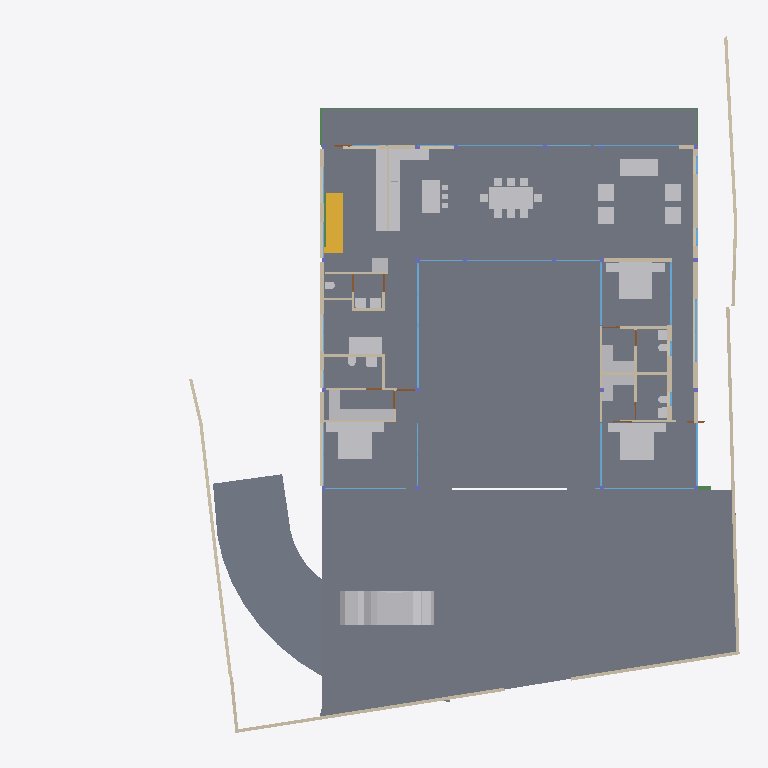
Plan cut of the same IFC building model at storey 'GROUND FLOOR' (level 0.45 m, cut at 1.85 m), seen from above with north up, elements coloured by IFC class: 43 other elements (light grey), 39 walls (beige), 27 windows (light blue), 12 slabs (grey), 6 beams (green), 6 doors (brown), 1 stair flight (yellow). Cut surfaces are drawn darker.
Extent 39.1 m × 38.4 m × 7.7 m (x, y, z). Storeys (5): CELLAR at -2.55 m; GROUND  at 0.00 m; GROUND FLOOR at 0.45 m; GF Lintel at 3.15 m; FIRST FLOOR at 3.65 m. Elements (289): 60 IfcWall, 52 IfcBeam, 41 IfcWindow, 28 IfcSlab, 24 IfcFurniture, 23 IfcColumn, 18 IfcSanitaryTerminal, 16 IfcDoor, 12 IfcFurnishingElement, 3 IfcCovering, 3 IfcElectricAppliance, 3 IfcStairFlight.

HEADER;
FILE_DESCRIPTION(('ViewDefinition [CoordinationView]'),'2;1');
FILE_NAME('Manilal.ifc','2025-02-05T21:05:06+05:30',(),(),'IfcOpenShell 0.8.0','Bonsai 0.8.0','');
FILE_SCHEMA(('IFC4X3'));
ENDSEC;
DATA;
#1480=IFCPROJECT('2TuuvCHJz54PsFPcraEbH$',$,'My Project',$,$,$,$,(#3,#128),#1481);
#3305=IFCSITE('0lpfVeOW52QfroqLYyHNY2',$,'My Site',$,$,#26,$,$,$,$,$,$,$,$);
#22021=IFCSITE('3bEIgyqTrDuwi1cEDDCOva',$,'Site',$,$,#223414,#22354,$,$,$,$,$,$,$);
#3313=IFCBUILDING('0MzaWOaS178x5FMqOflU3C',$,'My Building',$,$,#25,$,$,$,$,$,$);
#2081=IFCBUILDINGSTOREY('09kFoqoxrCvB1_fcEsMZsQ',$,'GROUND FLOOR',$,$,#217,$,$,$,$);
#2986=IFCBUILDINGSTOREY('0zoFHJ9PnFW80M$mIVDQW3',$,'CELLAR',$,$,#14477,$,$,$,$);
#17145=IFCBUILDINGSTOREY('0MckaoTknA3edZMUNhTyAK',$,'FIRST FLOOR',$,$,#17254,$,$,$,$);
#20035=IFCBUILDINGSTOREY('3LpnsPikv4mRTBpfC3WQtx',$,'GROUND ',$,$,#20051,$,$,$,$);
#23582=IFCBUILDINGSTOREY('0DtUgpQ1b6nBmkLmvc_ehu',$,'GF Lintel',$,$,#23767,$,$,$,$);
#2047=IFCSLAB('0o4IYvr$r5a9xXip1qf77x',$,'Slab',$,$,#57250,#2052,$,$);
#20004=IFCSLAB('2GmqP$Wiz2HBtZ3_3kNDpG',$,'Slab',$,$,#20401,#20015,$,$);
#19980=IFCSLAB('0gBflP6QrCERrajZS4Jcb5',$,'Slab',$,$,#244961,#19995,$,$);
#29284=IFCSLAB('3iSMNRhjn6RxAf9MsQotHf',$,'Slab',$,$,#235074,#29295,$,$);
#58147=IFCVEHICLE('2iiwfLdIv6T90_RV$NVTaP',$,'Vehicle',$,$,#58943,#58160,$,$);
#7058=IFCFURNITURE('29pE85kkP97uASnGdXI9bH',$,'Furniture',$,$,#95312,#7090,$,$);
#11957=IFCFURNITURE('2J33rbez11iRfVrYceM8DY',$,'Furniture',$,$,#178077,#11970,$,$);
#12030=IFCFURNITURE('3B8s7E7fjDlO_NqnYQjYof',$,'Furniture',$,$,#33408,#12043,$,$);
#11846=IFCFURNITURE('39rrc9a3PCpOjz$eiTdf$W',$,'Furniture',$,$,#243876,#11878,$,$);
#51049=IFCSTAIRFLIGHT('0QDG9AXQX0PgjOZTZBSSJQ',$,'StairFlight',$,$,#191415,#51062,$,11,10,0.180000001733953,0.150000005960464,.STRAIGHT.);
#28561=IFCFURNISHINGELEMENT('2h8RQgk$j4rAz9D7Dsxu8o',$,'FurnishingElement',$,$,#82064,#28574,$);
#25887=IFCWALL('3DOK2PUDn3QwM2HLeZR6QD',$,'Wall',$,$,#229890,#25894,$,$);
#28507=IFCFURNISHINGELEMENT('2qQryOTgj219SMJ7P_uMmY',$,'FurnishingElement',$,$,#78241,#28539,$);
#7098=IFCFURNITURE('3MXk8gWif1ohE$RfY6DOqq',$,'Furniture',$,$,#95307,#7130,$,$);
#26216=IFCWALL('0OsEPs_bHDiuVXt9yc07Ua',$,'Wall',$,$,#229691,#26227,$,$);
#244456=IFCFURNISHINGELEMENT('1V34mhiDv5wggbUM6jRsQC',$,'FurnishingElement',$,$,#244865,#244484,$);
#26337=IFCWALL('0dMaumaK11Re$pxoZyVSQ9',$,'Wall',$,$,#27501,#26348,$,$);
#229971=IFCWALL('2oOsi6buvCeB4sZT1ijFA2',$,'Wall',$,$,#230065,#229982,$,$);
#230171=IFCWALL('1HPS5ge59FQA3Ucv4$dmpm',$,'Wall',$,$,#230227,#230182,$,$);
#44057=IFCWALL('1nWrLatmX5UucIWFwHwqn7',$,'Wall',$,$,#243466,#44077,$,$);
#35319=IFCWALL('2ecVpX7frBE9HnXe73i5Ta',$,'Wall',$,$,#243891,#35339,$,$);
#19509=IFCFURNISHINGELEMENT('1wEKKIVzjDLeDjVjJGXiki',$,'FurnishingElement',$,$,#77663,#19541,$);
#37612=IFCWALL('2oouJeu9XF0PkUjeEvxQOm',$,'Wall',$,$,#37740,#37632,$,$);
#172760=IFCWALL('2sYuhccprBsBolIfSKHX1A',$,'Wall',$,$,#243901,#172780,$,$);
#27060=IFCWALL('10l$0x7lzBbBMMGF1qxI0s',$,'Wall',$,$,#27511,#27071,$,$);
#26619=IFCWALL('0FMxrmeoPF7x0oR7G9$aVh',$,'Wall',$,$,#27506,#26630,$,$);
#29907=IFCBEAM('2zUjaUIRX8PO_$$4dpm23v',$,'Beam',$,$,#192164,#29919,$,$);
#36042=IFCWALL('2FDZc$1Z57bgSDQnhsHhc1',$,'Wall',$,$,#36253,#36062,$,$);
#244216=IFCFURNISHINGELEMENT('00Az5HSvTD0P5GcMegosgj',$,'FurnishingElement',$,$,#244455,#244244,$);
#244541=IFCFURNISHINGELEMENT('2JwwUQmCv2Ae2QjMfamPsc',$,'FurnishingElement',$,$,#245001,#244569,$);
#244048=IFCFURNISHINGELEMENT('1wjNS4IST7pfkmx6SOvnDM',$,'FurnishingElement',$,$,#244148,#244076,$);
#51086=IFCFURNISHINGELEMENT('3uoL8FwKT6Z8Ik__ag8r_T',$,'FurnishingElement',$,$,#77678,#51163,$);
#1342=IFCWALL('1zYAwAgZ94A9q2Xf$lP7Cn',$,'Wall',$,$,#160709,#1343,$,$);
#97245=IFCFURNITURE('12HNCs16rDfwTzmyXQzSEm',$,'Furniture',$,$,#97445,#97258,$,$);
#7138=IFCFURNITURE('07u5w712j3mw4b0aBksq9x',$,'Furniture',$,$,#95297,#7170,$,$);
#7183=IFCFURNITURE('0I7Hp4EB58Eh801L1SZ2MY',$,'Furniture',$,$,#95287,#7196,$,$);
#7204=IFCFURNITURE('0w5hTHOp59R8PIefbPbOxu',$,'Furniture',$,$,#95302,#7217,$,$);
#7230=IFCFURNITURE('257RdHH05EBOcTJGwoEUlD',$,'Furniture',$,$,#95292,#7243,$,$);
#97271=IFCFURNITURE('264iryIv5DPeHKPV4n8Efc',$,'Furniture',$,$,#97450,#97284,$,$);
#7853=IFCWALL('27UD4TXAD7ihl0Wy7NK4TU',$,'Wall',$,$,#243076,#7873,$,$);
#130539=IFCWALL('1N0zesiAv8s9$ZcdzUGklQ',$,'Wall',$,$,#244896,#130559,$,$);
#46178=IFCELECTRICAPPLIANCE('1eEaYeX5DEbxuBNwn_MOC2',$,'ElectricAppliance','655L LG Double Door',$,#188233,#46210,$,$);
#2037=IFCWALL('2UVtoYL$14dgND2FpfCTNX',$,'Wall',$,$,#244379,#2042,$,$);
#244291=IFCFURNISHINGELEMENT('3RGK3icanFBO8WtAWMU6bI',$,'FurnishingElement',$,$,#244996,#244319,$);
#1256=IFCWALL('3lCTnZM_XFn9QCb3frIzB4',$,'Wall',$,$,#36565,#1262,$,$);
#26770=IFCWALL('27WVA19Qv4efvQm6cWiqsn',$,'Wall',$,$,#229922,#26781,$,$);
#243937=IFCFURNISHINGELEMENT('22ostW9dn5YRaUv0oF7Eif',$,'FurnishingElement',$,$,#244290,#243970,$);
#46025=IFCWALL('3_n5vNidv469mEa41_hn3r',$,'Wall',$,$,#77926,#46045,$,$);
#26134=IFCWALL('3i_YpJFe9529T2L9L4$CKB',$,'Wall',$,$,#27496,#26145,$,$);
#27098=IFCWALL('2qQNxnpy98iB6JMyhLi2FK',$,'Wall',$,$,#27516,#27109,$,$);
#46383=IFCELECTRICAPPLIANCE('2_D_HDgNP7hhO3sllSgE08',$,'ElectricAppliance.001',$,$,#77601,#46415,$,$);
#1178=IFCWALL('3AfEJ0oVbCRebTpYg3hat2',$,'Wall',$,$,#36769,#1184,$,$);
#7785=IFCWALL('3alb8PmNnBWRaq9wE7XFnt',$,'Wall',$,$,#244425,#7805,$,$);
#233390=IFCSLAB('2f2jkuEQ95deHHcp0LeZsL',$,'Slab',$,$,#235104,#233415,$,$);
#233423=IFCSLAB('2iz_Ym1n1ESAR1rowyjd_I',$,'Slab',$,$,#235109,#233448,$,$);
#233357=IFCSLAB('06iRZLKKfCP8faLo55KHRz',$,'Slab',$,$,#235099,#233382,$,$);
#233456=IFCSLAB('3aaRRI8RTD_hmdhlW5RoWg',$,'Slab',$,$,#235114,#233481,$,$);
#25622=IFCWINDOW('03HgKoXUP97huBY23s7FSC',$,'Window',$,$,#243921,#102990,$,2.79999995231628,3.45000004768372,$,.DOUBLE_PANEL_VERTICAL.,$);
#25457=IFCWINDOW('0wGf7PLdj6Se1mi8Sh7afr',$,'Window',$,$,#243926,#103753,$,2.79999995231628,3.45000004768372,$,$,$);
#42784=IFCWINDOW('1X8uCygFf1TRSEXVdpbnd0',$,'Window',$,$,#244971,#110183,$,2.79999995231628,3.0,$,$,$);
#173453=IFCWINDOW('3TfmPwo9v7g8rl7yTI8PR0',$,'Window',$,$,#175526,#173471,$,2.79999995231628,3.45000004768372,$,$,$);
#13878=IFCWINDOW('2kJjIqdzb6QvGhtMPhrGJy',$,'Window',$,$,#243491,#176333,$,1.79999995231628,1.0,$,$,$);
#1112=IFCWALL('0ZJZVj_BPB0RhymVqZDjrB',$,'Wall',$,$,#188248,#1118,$,$);
#160720=IFCWINDOW('0y6PTRJhzB$fsJaFYuYQEJ',$,'Window',$,$,#242377,#242333,$,1.79999995231628,3.45000004768372,$,$,$);
#45867=IFCWINDOW('2ITQQA3UX1gg8I8niCWSY4',$,'Window',$,$,#244966,#110146,$,2.79999995231628,4.5,$,$,$);
#1526=IFCWALL('1CCeDmF7D6CgViS7R2QfSU',$,'Wall',$,$,#23334,#1527,$,$);
#172953=IFCWALL('10Zee4wjDEAOWhtzJFWp8Q',$,'Wall',$,$,#243916,#172973,$,$);
#12056=IFCFURNITURE('1Tx$doZ9b7ixhiQ_gbtQd4',$,'Furniture',$,$,#33413,#12069,$,$);
#12082=IFCFURNITURE('1ijuMDyij9H8QL3CN8GtC4',$,'Furniture',$,$,#33418,#12095,$,$);
#11886=IFCFURNITURE('08t00vVFn2_PNEL0nmpi4V',$,'Furniture',$,$,#243881,#11918,$,$);
#11931=IFCFURNITURE('2JL5EreVn6NOEYfo807d0n',$,'Furniture',$,$,#243886,#11944,$,$);
#31788=IFCSANITARYTERMINAL('1k$1F$QwDAaQd7DgWKkhJt',$,'SanitaryTerminal',$,$,#81866,#31801,$,$);
#233175=IFCSLAB('0VBI372_j7QfV8K77ZXc2j',$,'Slab',$,$,#235079,#233196,$,$);
#233258=IFCSLAB('2WAIJ5xUDCB8vhErrinr6d',$,'Slab',$,$,#235084,#233283,$,$);
#233291=IFCSLAB('3mCoSy7r190wdzvyYb56iW',$,'Slab',$,$,#235089,#233316,$,$);
#233324=IFCSLAB('2BlEnr04f3vANw00E8t1T3',$,'Slab',$,$,#235094,#233349,$,$);
#1283=IFCWALL('3TMKTJOXP4kO7RGlBcguQ3',$,'Wall',$,$,#36693,#1289,$,$);
#12946=IFCSANITARYTERMINAL('237pQbKSj1tg5CbkfQmNl1',$,'SanitaryTerminal',$,$,#36973,#12959,$,$);
#32932=IFCSANITARYTERMINAL('0alXl67Mz3UOHuHPJAAx8X',$,'SanitaryTerminal',$,$,#81871,#32945,$,$);
#11978=IFCFURNITURE('2GNkki_F53svXIRizzljEt',$,'Furniture',$,$,#178067,#11991,$,$);
#12004=IFCFURNITURE('02WBzZCzP2KAAtS0n6Ju_u',$,'Furniture',$,$,#178072,#12017,$,$);
#56634=IFCBEAM('3NjOYz9cT158x52OLX4IuM',$,'Beam',$,$,#244946,#56645,$,$);
#234091=IFCWALL('1iQ5aVFUf7quip2Xs5OAmT',$,'Wall',$,$,#234172,#234102,$,$);
#67609=IFCWALL('1b9bPzqb104AcHTtLpy63V',$,'Wall',$,$,#67674,#67629,$,$);
#52721=IFCWALL('3HoUgi9751ffyJn8Tt97uA',$,'Wall',$,$,#175959,#52741,$,$);
#93655=IFCWALL('3ehB$V3hTFvf8xZdTKhW01',$,'Wall',$,$,#244195,#93675,$,$);
#23385=IFCWINDOW('3liBQwp293KPogKKZ10Jtg',$,'Window',$,$,#58968,#43696,$,2.79999995231628,5.40000009536743,$,$,$);
#62783=IFCSANITARYTERMINAL('1W6hE1Q9HFq9QjSPyMj_lH',$,'SanitaryTerminal',$,$,#173432,#62796,$,$);
#12849=IFCSANITARYTERMINAL('1ztpUHwNv1MuVJRLc_toj6',$,'SanitaryTerminal',$,$,#173427,#12881,$,$);
#55311=IFCWALL('1sNrPq82f1qvmjg1j5M$n3',$,'Wall',$,$,#187866,#55331,$,$);
#17002=IFCWINDOW('3dY$LTDzL1V9Sf86htGC3E',$,'Window',$,$,#132303,#43643,$,2.79999995231628,4.5,$,.SINGLE_PANEL.,$);
#7689=IFCWALL('0dxWKeo9r0A8LiqkBJOP0c',$,'Wall',$,$,#243896,#7709,$,$);
#28808=IFCWALL('3m8X89_nHEBQ3A$cO0dW30',$,'Wall',$,$,#242660,#28828,$,$);
#12920=IFCSANITARYTERMINAL('0kpsmz29D8juUyM19Wtlly',$,'SanitaryTerminal',$,$,#36963,#12933,$,$);
#12998=IFCSANITARYTERMINAL('1pCYUjjaX5yvTggnnvT9WB',$,'SanitaryTerminal',$,$,#188238,#13011,$,$);
#42904=IFCWINDOW('0yG0aNsF5CdOTl1YRaiwT0',$,'Window',$,$,#243931,#109941,$,2.79999995231628,4.0,$,$,$);
#183171=IFCWINDOW('2eK2SWY_H22e6Svf5gP6pA',$,'Window',$,$,#183259,#183202,$,1.79999995231628,3.45000004768372,$,$,$);
#130654=IFCWALL('1g8UYAVkP96QnQL82g2cJj',$,'Wall',$,$,#130706,#130674,$,$);
#236488=IFCWALL('2gSwDT1yPCzObd8azoSZPR',$,'Wall',$,$,#244177,#236508,$,$);
#12769=IFCSANITARYTERMINAL('2vdxbHG$XBkAinHNSDuSLM',$,'SanitaryTerminal',$,$,#173417,#12801,$,$);
#62762=IFCSANITARYTERMINAL('2DTr6V3Ov5BOyCO61nsVCy',$,'SanitaryTerminal',$,$,#173422,#62775,$,$);
#92043=IFCWALL('26W5zP1XL16gp3Jaiy1mDL',$,'Wall',$,$,#187791,#92063,$,$);
#80186=IFCWALL('3kDpYh0M9DMQCp3tr5pnbc',$,'Wall',$,$,#188243,#80206,$,$);
#57309=IFCBEAM('3xcDMG0aj9Xgc56BcdooE6',$,'Beam',$,$,#243525,#57320,$,$);
#150204=IFCWINDOW('2rSMA4AuH6FeN4rb0KSroB',$,'Window',$,$,#244976,#150354,$,2.79999995231628,2.40050005912781,$,.SINGLE_PANEL.,$);
#176076=IFCWINDOW('2ZtwOiAmvEueKbdoo64HrK',$,'Window',$,$,#176140,#176089,$,2.79999995231628,2.40050005912781,$,.SINGLE_PANEL.,$);
#149274=IFCWINDOW('30_aGhIs59sBUX7Za7xGJZ',$,'Window.022',$,$,#244986,#149292,$,2.79999995231628,2.32599997520447,$,.DOUBLE_PANEL_VERTICAL.,$);
#150381=IFCWINDOW('0RDdtohGb3wPXN7Q65V5l1',$,'Window',$,$,#244981,#150394,$,2.79999995231628,2.40050005912781,$,.SINGLE_PANEL.,$);
#130039=IFCWINDOW('2d4nEuDYnCKAVj7s5RlWM7',$,'Window',$,$,#175843,#175723,$,2.79999995231628,4.82399988174438,$,.TRIPLE_PANEL_VERTICAL.,$);
#175889=IFCWINDOW('3QDjposrH1gvpn64wXKX9b',$,'Window',$,$,#176135,#175907,$,2.79999995231628,4.82399988174438,$,.TRIPLE_PANEL_VERTICAL.,$);
#41613=IFCWINDOW('3V21HLULz4rhhoikKYxwTW',$,'Window.022',$,$,#244991,#148935,$,2.79999995231628,2.32599997520447,$,.DOUBLE_PANEL_VERTICAL.,$);
#175745=IFCWINDOW('3z5JKHZ41FdxrSJllwuMgx',$,'Window',$,$,#175888,#175763,$,2.79999995231628,4.82399988174438,$,.TRIPLE_PANEL_VERTICAL.,$);
#175844=IFCWINDOW('3FEUGUF8n8vfgPx6dMRP2G',$,'Window',$,$,#176130,#175862,$,2.79999995231628,4.82399988174438,$,.TRIPLE_PANEL_VERTICAL.,$);
#46798=IFCSANITARYTERMINAL('2GXUvxEaXCWPRwV2Ul$xoQ',$,'SanitaryTerminal',$,$,#77698,#46830,$,$);
#167569=IFCBEAM('3NapMOGun76x5kjDVquKRU',$,'Beam',$,$,#167632,#167580,$,$);
#55626=IFCWALL('2M7j5Ecbb0FxD1NCjCSrSn',$,'Wall',$,$,#187838,#55646,$,$);
#110332=IFCWINDOW('3vjocJxinCiwHdUnGVZCKs',$,'Window',$,$,#166499,#166072,$,1.79999995231628,2.0,$,.DOUBLE_PANEL_VERTICAL.,$);
#29960=IFCBEAM('3JCEdRie563Ouok6uI9H1d',$,'Beam',$,$,#186092,#29971,$,$);
#13063=IFCDOOR('0zdLHzGyzB9xc26dwbo5Rk',$,'Door',$,$,#244793,#33226,$,2.09999990463257,1.0,$,$,$);
#93153=IFCDOOR('06ge_TnPfF$uRFBA_bihvC',$,'Door',$,$,#195001,#93166,$,2.09999990463257,1.0,$,$,$);
#14220=IFCWINDOW('1JUpa15w1EPgGvbWoKg73I',$,'Window',$,$,#169667,#169623,$,1.5,2.5,$,.SINGLE_PANEL.,$);
#170066=IFCWINDOW('3f2C1zUwD4c9zRWtnGTagP',$,'Window',$,$,#170144,#170087,$,1.5,2.5,$,.SINGLE_PANEL.,$);
#13998=IFCWINDOW('10i1NrmdnAmvAHFlvWUdEN',$,'Window',$,$,#182959,#170868,$,1.79999995231628,1.0,$,$,$);
#45094=IFCWINDOW('2EQR9cRaT2OAiAHYJGmiZP',$,'Window',$,$,#182944,#170957,$,1.79999995231628,1.0,$,$,$);
#30052=IFCBEAM('1G8C0I2VbAu9mch0yk53rv',$,'Beam',$,$,#186076,#30063,$,$);
#62644=IFCDOOR('3SI9hJAXHEiPx9UkAJytVq',$,'Door',$,$,#244850,#62675,$,2.09999990463257,1.0,$,$,$);
#233083=IFCWINDOW('0ZIFlr5aL5vhbPv_6PnM6F',$,'Window',$,$,#233143,#233096,$,1.79999995231628,3.45000004768372,$,$,$);
#67076=IFCDOOR('3tEFG6Om12k9izFOR1Pomu',$,'Door',$,$,#188223,#82092,$,2.09999990463257,1.0,$,$,$);
#9266=IFCDOOR('1fHcRD3tPBXx_I1OGpIv8g',$,'Door',$,$,#242670,#9298,$,2.09999990463257,0.899999976158142,$,$,$);
#9420=IFCDOOR('1jFLLXAPn74Oh3txGE4u0f',$,'Door',$,$,#36708,#33256,$,2.09999990463257,0.899999976158142,$,$,$);
#52485=IFCFURNITURE('0guZkadiz0OwyOeGSZLfhz',$,'Furniture',$,$,#77683,#52517,$,$);
#52530=IFCFURNITURE('2qERYFVbjE8heXT0hbYYbq',$,'Furniture',$,$,#77688,#52543,$,$);
#52556=IFCFURNITURE('2WZ1GXNmbA$Pg9ltCxwhMt',$,'Furniture',$,$,#77693,#52569,$,$);
#170293=IFCWINDOW('2LSuNnR7r1HRx4yduNarTc',$,'Window',$,$,#175536,#171069,$,1.60000002384186,0.800000011920929,$,.DOUBLE_PANEL_HORIZONTAL.,$);
ENDSEC;
